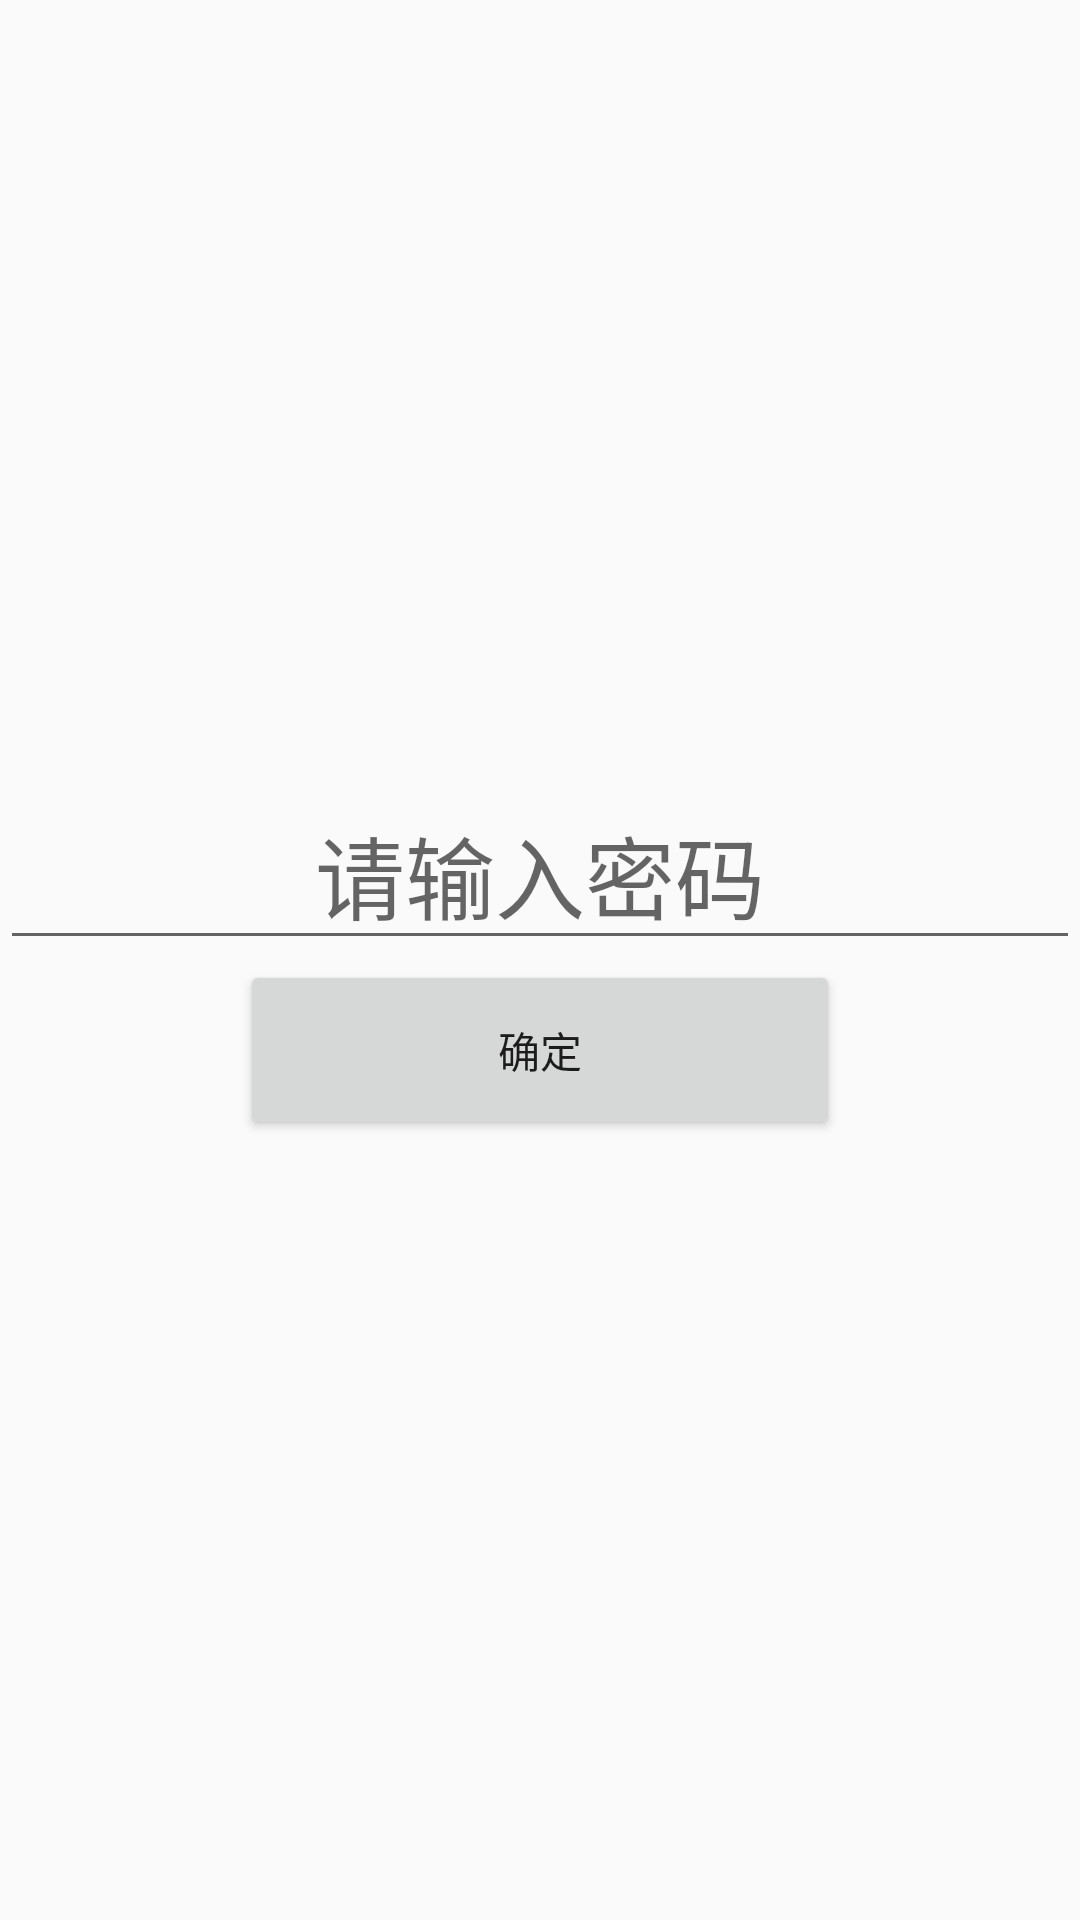

Write the Android layout XML for this screen, with the resource values it uses.
<!-- AndroidManifest.xml: application theme AppTheme -->
<!-- res/layout/sign_in.xml -->
<?xml version="1.0" encoding="utf-8"?>
<LinearLayout xmlns:android="http://schemas.android.com/apk/res/android"
    android:layout_width="match_parent"
    android:layout_height="match_parent"
    android:orientation="vertical"
    android:gravity="center"
    android:theme="@style/translucent">
    <EditText
        android:layout_gravity="center"
        android:layout_width="match_parent"
        android:gravity="center"
        android:layout_height="60dp"
        android:hint="请输入密码"
        android:textColor="#ffffff"
        android:textSize="30dp"/>
    <Button
        android:id="@+id/sign_button"
        android:layout_width="200dp"
        android:layout_height="60dp"
        android:layout_gravity="center"
        android:text="确定"/>

</LinearLayout>
<!-- resources referenced by this layout -->
<resources>
  <style name="translucent">
          <item name="android:windowBackground">@color/translucent_background</item>
          <item name="android:windowIsTranslucent">true</item>
          <item name="android:windowAnimationStyle">@android:style/Animation.Activity</item>
      </style>
  <style name="AppTheme" parent="Theme.AppCompat.Light.DarkActionBar">
          
          <item name="colorPrimary">@color/colorPrimary</item>
          <item name="colorPrimaryDark">@color/colorPrimaryDark</item>
          <item name="colorAccent">@color/colorAccent</item>
      </style>
  <!-- not gathered from this repository: default colours our renderer supplied (Android Studio template values) -->
  <color name="colorPrimary">#FF6200EE</color>
  <color name="colorPrimaryDark">#FF3700B3</color>
  <color name="colorAccent">#FF03DAC5</color>
</resources>
